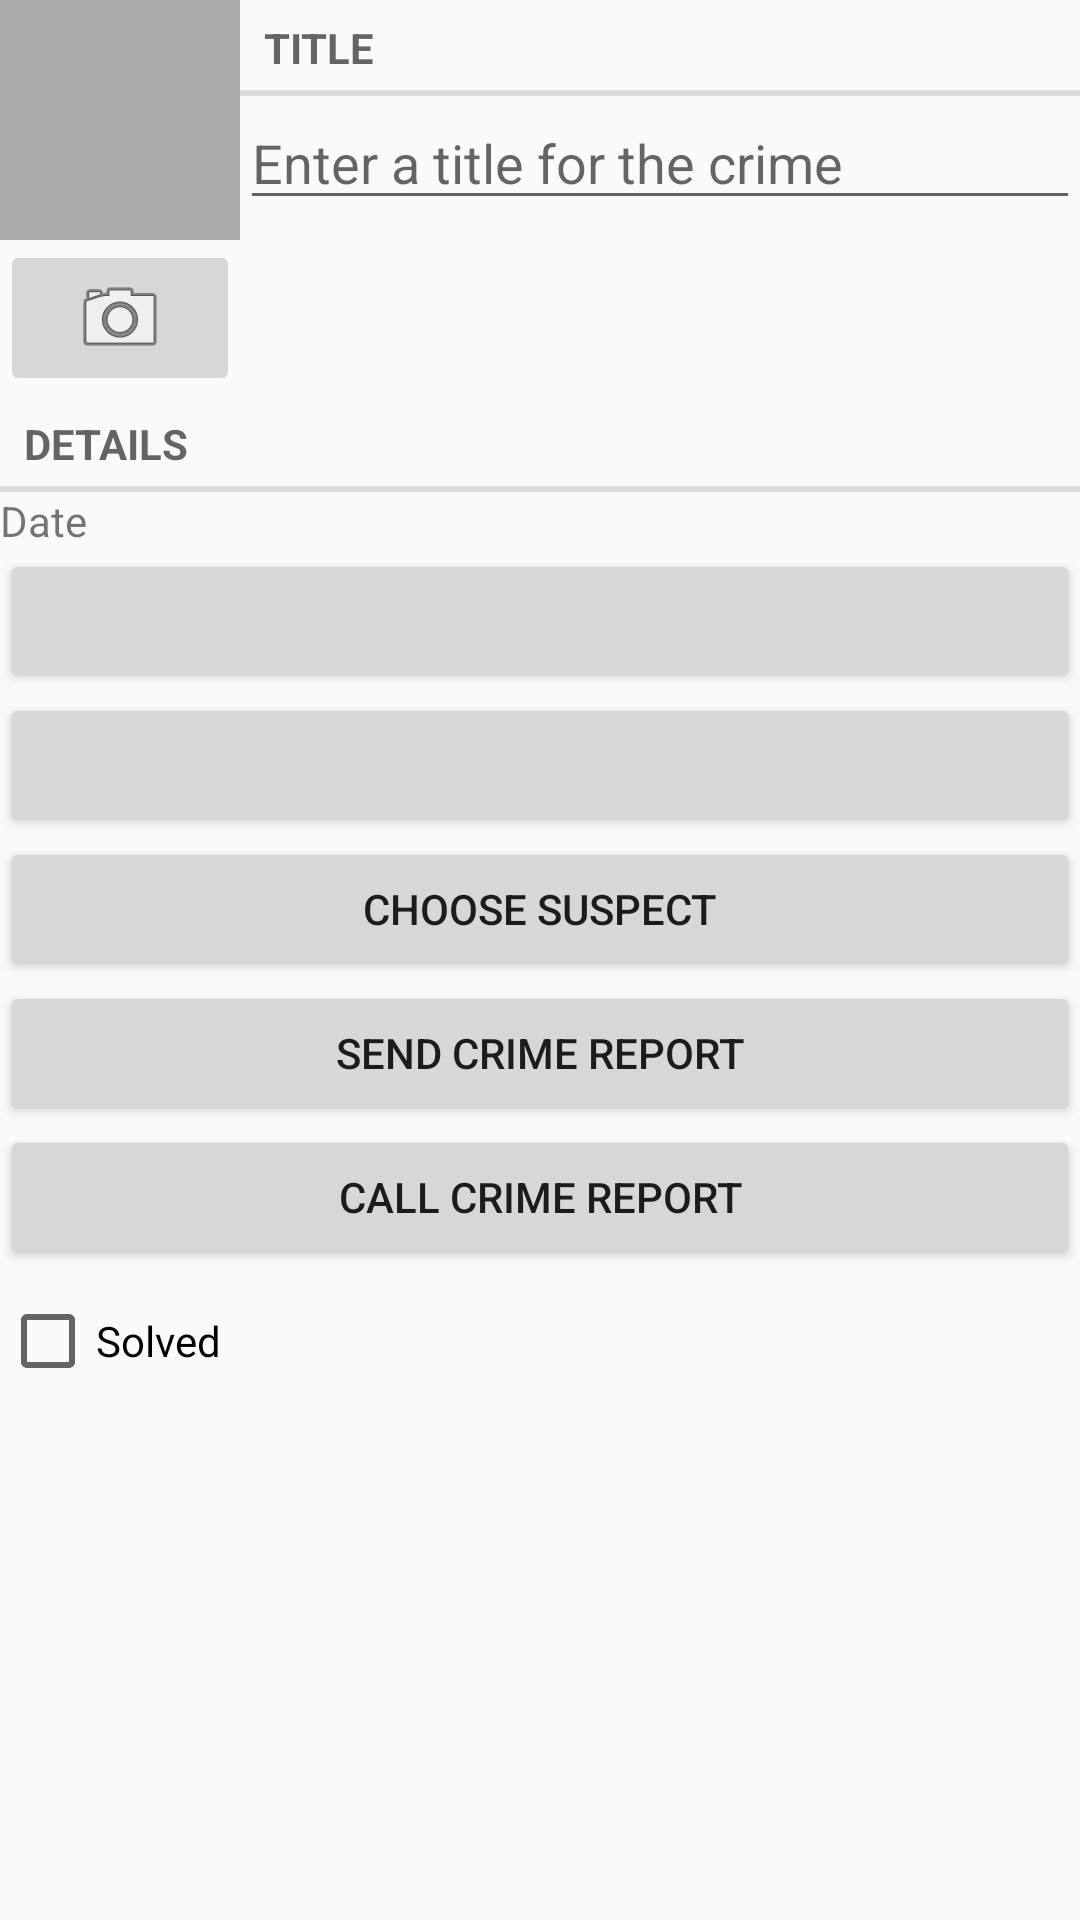

Write the Android layout XML for this screen, with the resource values it uses.
<!-- AndroidManifest.xml: application theme Theme.CriminalIntent -->
<!-- res/layout/fragment_crime.xml -->
<?xml version="1.0" encoding="utf-8"?>
<LinearLayout xmlns:android="http://schemas.android.com/apk/res/android"
    xmlns:tools="http://schemas.android.com/tools"
    android:orientation="vertical"
    android:layout_width="match_parent"
    android:layout_height="match_parent">

    <LinearLayout
        android:layout_width="match_parent"
        android:layout_height="wrap_content"
        android:orientation="horizontal">
        <LinearLayout
            android:layout_width="wrap_content"
            android:layout_height="wrap_content"
            android:orientation="vertical">
            <ImageView
                android:id="@+id/iv_photo"
                android:layout_width="80dp"
                android:layout_height="80dp"
                android:scaleType="centerInside"
                android:cropToPadding="true"
                android:contentDescription="@string/crime_photo_no_image_description"
                android:background="@android:color/darker_gray"/>
            

            <ImageButton
                android:id="@+id/btn_photo"
                android:layout_width="match_parent"
                android:layout_height="wrap_content"
                android:contentDescription="@string/crime_photo_button_description"
                android:src="@android:drawable/ic_menu_camera"/>
        </LinearLayout>

        <LinearLayout
            android:layout_width="0dp"
            android:layout_height="wrap_content"
            android:orientation="vertical"
            android:layout_weight="1">
            <TextView
                android:layout_width="match_parent"
                android:layout_height="wrap_content"
                style="?android:listSeparatorTextViewStyle"
                android:text="@string/crime_title_label" />

            <EditText
                android:id="@+id/et_crime_title"
                android:layout_width="match_parent"
                android:layout_height="wrap_content"
                android:ems="10"
                android:inputType="text"
                android:hint="@string/crime_title_hint" />
        </LinearLayout>

    </LinearLayout>

    <TextView
        android:layout_width="match_parent"
        android:layout_height="wrap_content"
        style="?android:listSeparatorTextViewStyle"
        android:text="@string/crime_details_label" />

    <TextView
        android:id="@+id/tv_crimeDateLabel"
        android:layout_width="match_parent"
        android:layout_height="wrap_content"
        android:text="Date"
        android:labelFor="@+id/btn_crime_date"/>
    

    <Button
        android:id="@+id/btn_crime_date"
        android:layout_width="match_parent"
        android:layout_height="wrap_content"
        tools:text="Wed Nov 14 11:56 EST 2018" />

    <Button
        android:id="@+id/btn_crime_time"
        android:layout_width="match_parent"
        android:layout_height="wrap_content"
        tools:text="17:44:23" />

    <Button
        android:id="@+id/btn_crimeSuspect"
        android:layout_width="match_parent"
        android:layout_height="wrap_content"
        android:text="@string/crime_suspect_text"/>

    <Button
        android:id="@+id/btn_crimeReport"
        android:layout_width="match_parent"
        android:layout_height="wrap_content"
        android:text="@string/crime_report_text"/>

    <Button
        android:id="@+id/btn_crimeReportCall"
        android:layout_width="match_parent"
        android:layout_height="wrap_content"
        android:text="@string/call_crime_report"/>

    <CheckBox
        android:id="@+id/cb_crime_solved"
        android:layout_width="match_parent"
        android:layout_height="wrap_content"
        android:minHeight="48dp"
        android:text="@string/crime_solved_label" />
</LinearLayout>
<!-- resources referenced by this layout -->
<resources>
  <string name="call_crime_report">Call Crime Report</string>
  <string name="crime_details_label">Details</string>
  <string name="crime_photo_button_description">Take photo of crime scene</string>
  <string name="crime_photo_no_image_description">Crime scene photo (not set)</string>
  <string name="crime_report_text">Send Crime Report</string>
  <string name="crime_solved_label">Solved</string>
  <string name="crime_suspect_text">Choose Suspect</string>
  <string name="crime_title_hint">Enter a title for the crime</string>
  <string name="crime_title_label">Title</string>
  <style name="Theme.CriminalIntent" parent="Theme.AppCompat.Light.DarkActionBar">
          <item name="colorPrimary">@color/purple_200</item>
          <item name="colorPrimaryDark">@color/purple_500</item>
          <item name="colorAccent">@color/purple_700</item>
      </style>
  <!-- not gathered from this repository: default colours our renderer supplied (Android Studio template values) -->
  <color name="purple_200">#FFBB86FC</color>
  <color name="purple_500">#FF6200EE</color>
  <color name="purple_700">#FF3700B3</color>
</resources>
